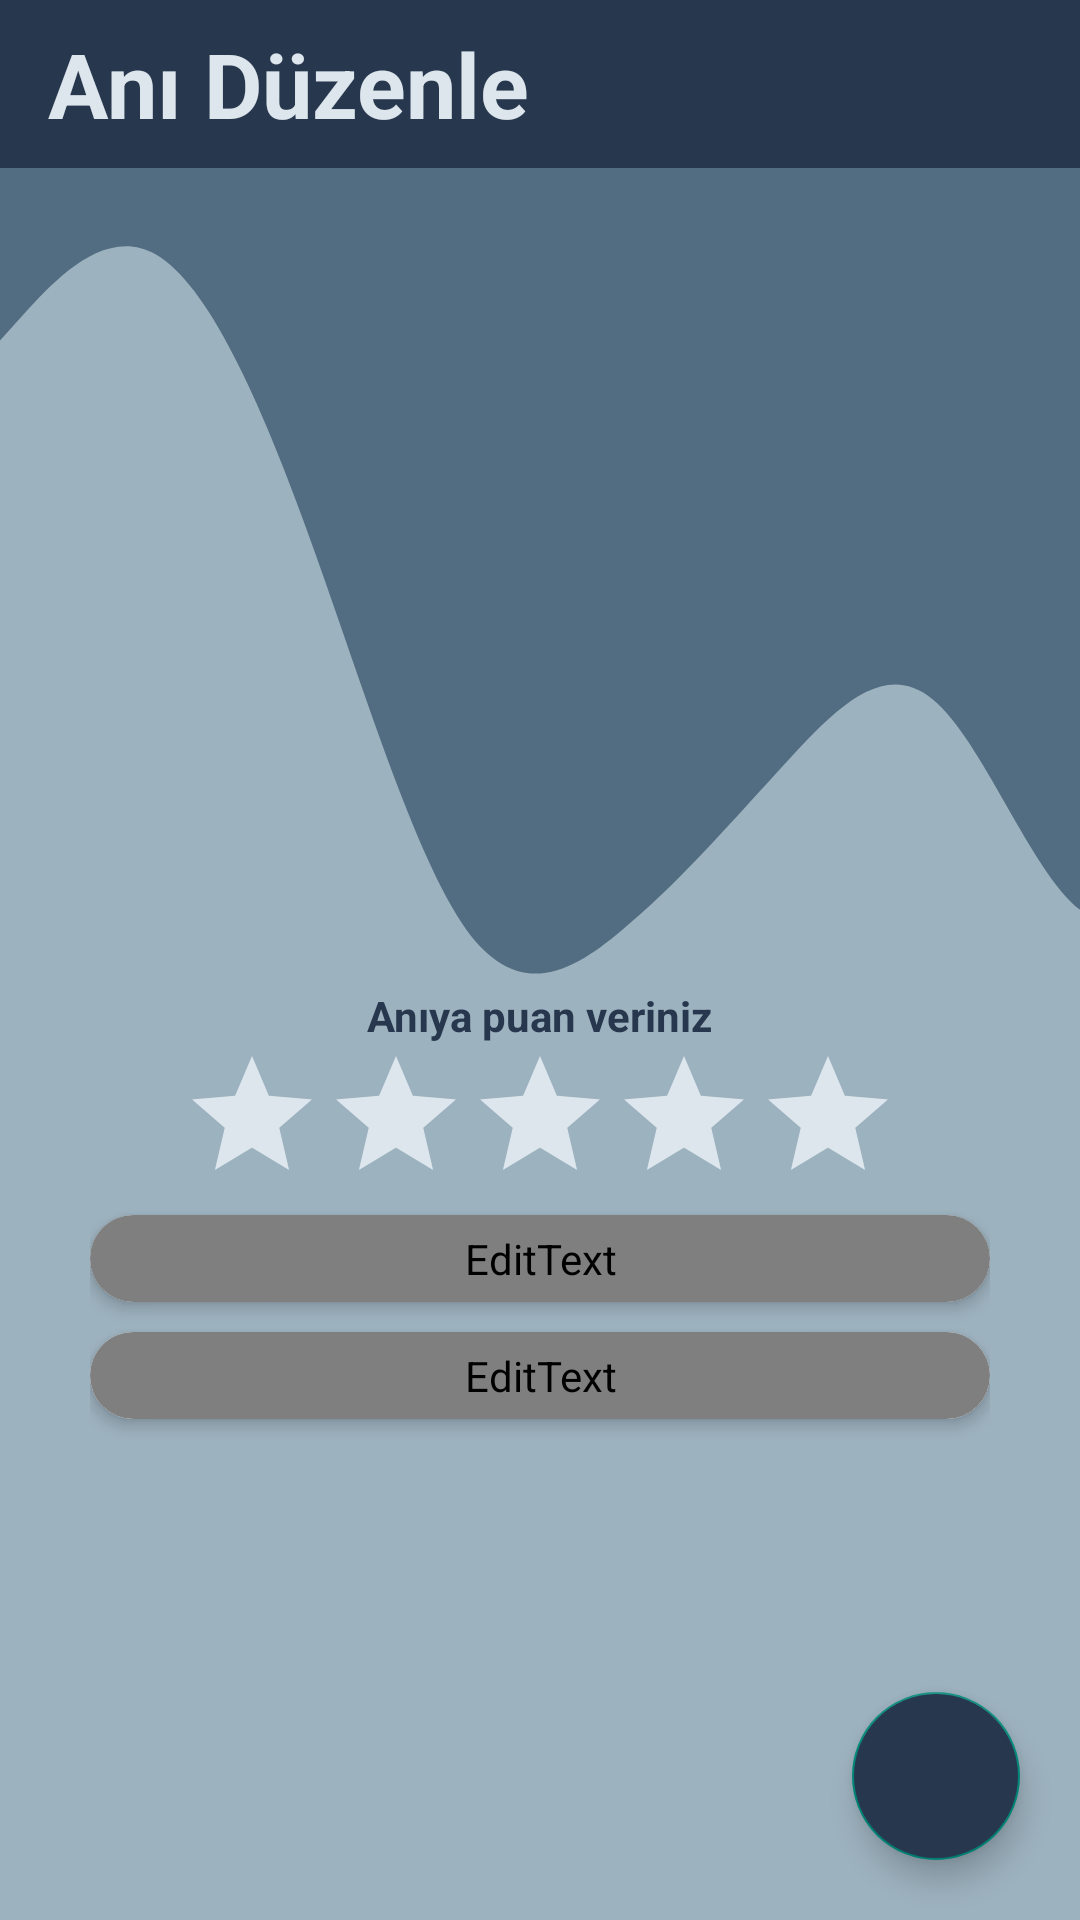

This screen was rendered from an Android layout file. Write that file and the resources it references.
<!-- AndroidManifest.xml: application theme Theme.Mingle -->
<!-- res/layout/ani_duzenleme_activity.xml -->
<?xml version="1.0" encoding="utf-8"?>
<RelativeLayout xmlns:android="http://schemas.android.com/apk/res/android"
    xmlns:app="http://schemas.android.com/apk/res-auto"
    xmlns:tools="http://schemas.android.com/tools"
    android:layout_width="match_parent"
    android:layout_height="match_parent"
    android:background="@color/dalganınArkasındakiRenk"
    android:orientation="vertical"
    tools:context=".activity.AniDuzenlemeActivity">
    <View
        android:id="@+id/view"
        android:layout_width="match_parent"
        android:layout_height="match_parent"
        android:layout_below="@+id/ani_duzenleme_activity_toolbar"
        android:background="@drawable/dalga" />
    <androidx.appcompat.widget.Toolbar
        android:id="@+id/ani_duzenleme_activity_toolbar"
        android:layout_width="match_parent"
        android:layout_height="?attr/actionBarSize"
        android:background="@drawable/toolbar_arka_plan">

        <TextView
            android:layout_width="wrap_content"
            android:layout_height="wrap_content"
            android:text="Anı Düzenle"
            android:textColor="@color/toolBar_yazi_rengi"
            android:textSize="30sp"
            android:textStyle="bold" />
    </androidx.appcompat.widget.Toolbar>
    <androidx.core.widget.NestedScrollView
        android:layout_width="match_parent"
        android:layout_height="match_parent"
        android:layout_below="@id/ani_duzenleme_activity_toolbar">
        <LinearLayout
            android:layout_width="match_parent"
            android:layout_height="match_parent"
            android:gravity="center_horizontal"
            android:orientation="vertical"
            android:paddingLeft="30dp"
            android:paddingRight="30dp">
            <ImageView
                android:id="@+id/ani_duzenleme_activity_imageViewAniResmi"
                android:layout_width="200dp"
                android:layout_height="200dp"
                android:layout_marginTop="25dp"
                android:scaleType="fitCenter"
                android:src="@drawable/ani_ekle" />
            <ProgressBar
                android:id="@+id/ani_duzenleme_activity_progressBar"
                android:layout_width="wrap_content"
                android:layout_height="wrap_content"
                android:visibility="invisible" />
            <LinearLayout
                android:layout_width="match_parent"
                android:layout_height="wrap_content"
                android:orientation="vertical">

                <TextView
                    android:layout_width="wrap_content"
                    android:layout_height="wrap_content"
                    android:layout_gravity="center"
                    android:text="Anıya puan veriniz"
                    android:textColor="@color/kitabaPuanVeriniz"
                    android:textStyle="bold" />

                <RatingBar
                    android:id="@+id/ani_duzenleme_activity_yildizlar"
                    android:layout_width="wrap_content"
                    android:layout_height="wrap_content"
                    android:layout_gravity="center"
                    android:background="@color/transparent"
                    android:numStars="5"
                    android:progressBackgroundTint="@color/iciBossYildizRengi"
                    android:progressTint="@color/iciDoluYildizRengi"
                    android:stepSize="1" />


            </LinearLayout>
            <androidx.cardview.widget.CardView
                android:layout_width="match_parent"
                android:layout_height="wrap_content"
                app:cardCornerRadius="25dp"
                app:cardElevation="3dp">

                <com.google.android.material.textfield.TextInputLayout
                    android:layout_width="match_parent"
                    android:layout_height="match_parent"
                    android:background="@drawable/text_view_arka_plan"
                    android:textColorHint="@color/hintRengi">

                    <EditText
                        android:id="@+id/ani_duzenleme_activity_editTextAniIsmi"
                        android:layout_width="match_parent"
                        android:layout_height="wrap_content"
                        android:background="@color/text_view_arka_plan_rengi"
                        android:gravity="center"
                        android:hint="Başlık"
                        android:padding="5dp"
                        android:textAlignment="center"
                        android:textColor="@color/textViewVeEditTextYazırengi"
                        android:textColorHint="@color/hintRengi"
                        android:textSize="20sp" />
                </com.google.android.material.textfield.TextInputLayout>
            </androidx.cardview.widget.CardView>

            <androidx.cardview.widget.CardView
                android:layout_width="match_parent"
                android:layout_height="match_parent"
                android:layout_marginTop="10dp"
                android:layout_marginBottom="10dp"
                app:cardCornerRadius="25dp"
                app:cardElevation="3dp">
                <ScrollView
                    android:layout_width="match_parent"
                    android:layout_height="wrap_content"
                    >

                    <com.google.android.material.textfield.TextInputLayout
                        android:layout_width="match_parent"
                        android:layout_height="wrap_content"
                        android:background="@color/text_view_arka_plan_rengi"
                        android:textColorHint="@color/hintRengi">

                        <EditText
                            android:id="@+id/ani_duzenleme_activity_editTextaniOzeti"
                            android:layout_width="match_parent"
                            android:layout_height="wrap_content"
                            android:background="@drawable/text_view_arka_plan"
                            android:gravity="center"
                            android:hint="Anınızdan bahsedin"
                            android:inputType="textMultiLine"
                            android:maxLines="10"
                            android:padding="5dp"
                            android:textAlignment="center"
                            android:textColor="@color/textViewVeEditTextYazırengi"
                            android:textColorHint="@color/hintRengi"
                            android:textSize="18dp" />

                    </com.google.android.material.textfield.TextInputLayout>


                </ScrollView>

            </androidx.cardview.widget.CardView>



        </LinearLayout>
    </androidx.core.widget.NestedScrollView>

    <com.google.android.material.floatingactionbutton.FloatingActionButton
        android:id="@+id/ani_duzenleme_activity_fabEkleButonu"
        android:layout_width="wrap_content"
        android:layout_height="wrap_content"
        android:layout_alignParentEnd="true"
        android:layout_alignParentBottom="true"
        android:layout_marginEnd="20dp"
        android:layout_marginBottom="20dp"
        android:backgroundTint="@color/anıToolbarRengi"
        android:src="@drawable/baseline_save_24"
        app:maxImageSize="35dp" />

</RelativeLayout>
<!-- resources referenced by this layout -->
<resources>
  <color name="hintRengi">#32184A50</color>
  <color name="iciBossYildizRengi">#DDE6ED</color>
  <color name="iciDoluYildizRengi">#0C418A</color>
  <color name="kitabaPuanVeriniz">#27374D</color>
  <color name="text_view_arka_plan_rengi">#DDE6ED</color>
  <color name="toolBar_yazi_rengi">#DDE6ED</color>
  <color name="transparent">#00FFFFFF</color>
  <!-- drawable dalga (drawable) -->
  <vector xmlns:android="http://schemas.android.com/apk/res/android"
      android:width="500dp"
      android:height="320dp"
      android:viewportWidth="1000"
      android:viewportHeight="650">
      <path
          android:fillColor="@color/dalganın_rengi"
          android:pathData="M0,64L24,53.3C48,43 96,21 144,32C192,43 240,85 288,138.7C336,192 384,256 432,282.7C480,309 528,299 576,282.7C624,267 672,245 720,224C768,203 816,181 864,197.3C912,213 960,267 1008,277.3C1056,288 1104,256 1152,218.7C1200,181 1248,139 1296,154.7C1344,171 1392,245 1416,282.7L1440,320L1440,0L1416,0C1392,0 1344,0 1296,0C1248,0 1200,0 1152,0C1104,0 1056,0 1008,0C960,0 912,0 864,0C816,0 768,0 720,0C672,0 624,0 576,0C528,0 480,0 432,0C384,0 336,0 288,0C240,0 192,0 144,0C96,0 48,0 24,0L0,0Z" />
  </vector>
  <!-- drawable text_view_arka_plan (drawable) -->
  <?xml version="1.0" encoding="utf-8"?>
  <shape xmlns:android="http://schemas.android.com/apk/res/android" android:shape="rectangle">
  
      <solid android:color="@color/text_view_arka_plan_rengi"/>
      <corners android:radius="20dp"/>
  
  </shape>
  <!-- drawable toolbar_arka_plan (drawable) -->
  <?xml version="1.0" encoding="utf-8"?>
  <shape xmlns:android="http://schemas.android.com/apk/res/android"
      android:shape="rectangle">
      <solid android:color="@color/anıToolbarRengi"/>
  
  </shape>
  <style name="Theme.Mingle" parent="Base.Theme.Mingle" />
  <style name="Base.Theme.Mingle" parent="Theme.AppCompat.DayNight.NoActionBar">
          
          
      </style>
</resources>
